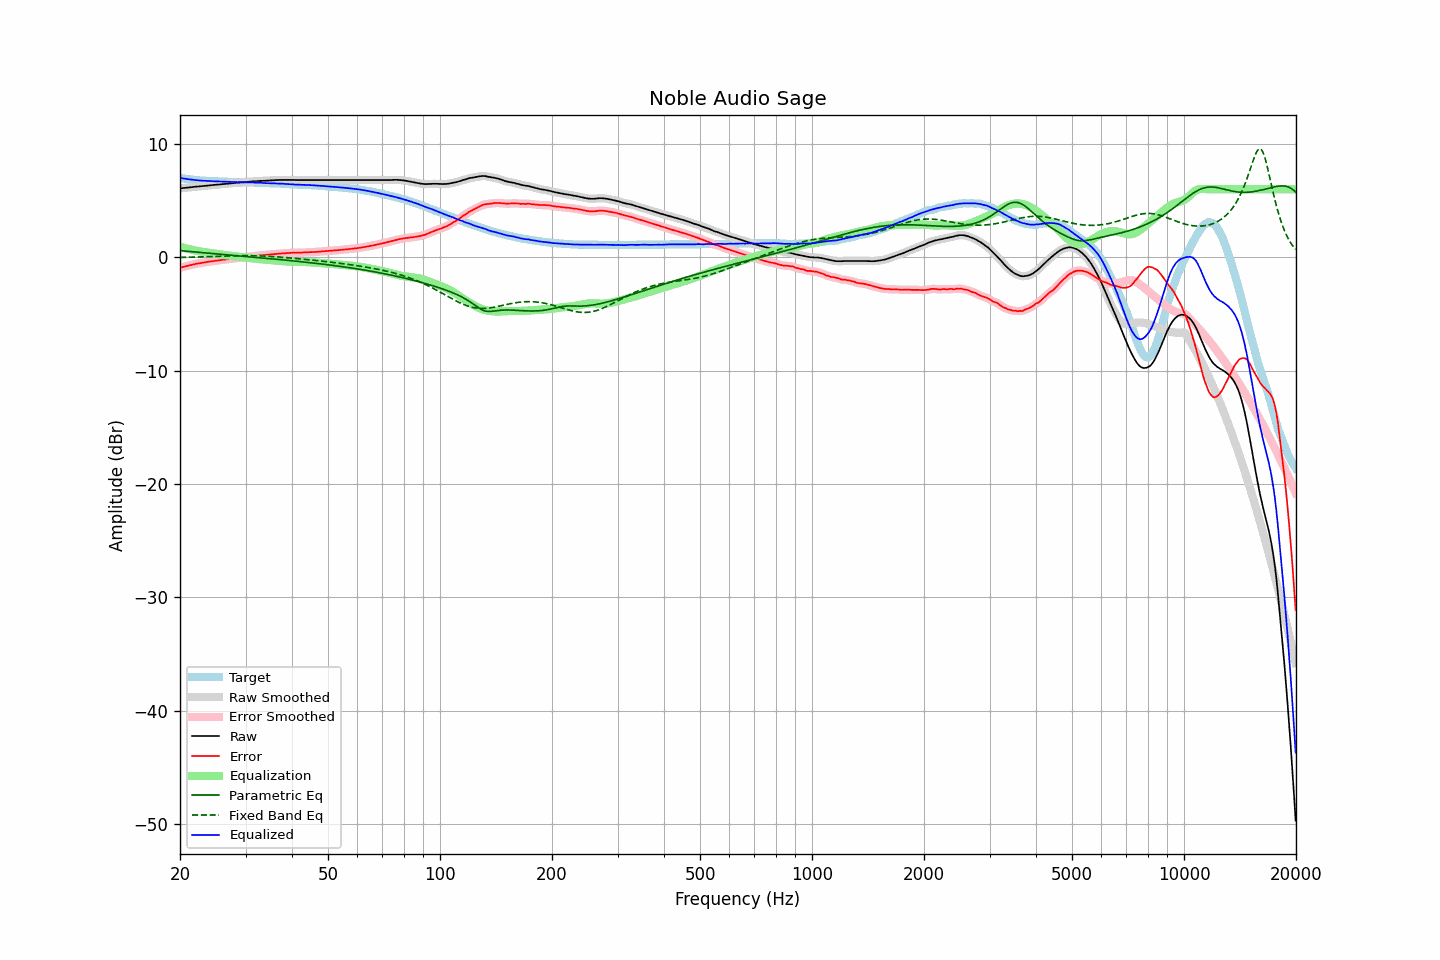

The data file committed next to this chart (first rows):
frequency, raw, error, smoothed, error_smoothed, equalization, parametric_eq, fixed_band_eq, equalized_raw, equalized_smoothed, target
20.00, 6.08, -0.93, 6.08, -0.93, 0.93, 0.59, -0.01, 7.01, 7.01, 7.01
20.20, 6.09, -0.89, 6.09, -0.89, 0.89, 0.58, -0.00, 6.98, 6.98, 6.98
20.40, 6.11, -0.85, 6.11, -0.85, 0.85, 0.56, -0.00, 6.96, 6.96, 6.96
20.61, 6.12, -0.82, 6.12, -0.81, 0.81, 0.55, 0.00, 6.93, 6.94, 6.94
20.81, 6.14, -0.78, 6.14, -0.78, 0.77, 0.54, 0.00, 6.92, 6.91, 6.92
21.02, 6.15, -0.75, 6.15, -0.74, 0.74, 0.52, 0.01, 6.89, 6.89, 6.90
21.23, 6.17, -0.71, 6.17, -0.71, 0.71, 0.51, 0.01, 6.88, 6.88, 6.88
21.44, 6.18, -0.67, 6.18, -0.67, 0.67, 0.50, 0.01, 6.85, 6.86, 6.86
21.66, 6.20, -0.64, 6.20, -0.64, 0.64, 0.48, 0.02, 6.84, 6.84, 6.84
21.87, 6.21, -0.61, 6.21, -0.61, 0.61, 0.47, 0.02, 6.82, 6.83, 6.83
22.09, 6.23, -0.57, 6.23, -0.58, 0.58, 0.46, 0.02, 6.81, 6.81, 6.81
22.31, 6.24, -0.55, 6.24, -0.55, 0.55, 0.44, 0.03, 6.80, 6.80, 6.79
22.54, 6.25, -0.53, 6.26, -0.53, 0.53, 0.43, 0.03, 6.78, 6.78, 6.78
22.76, 6.27, -0.50, 6.27, -0.51, 0.50, 0.42, 0.03, 6.77, 6.77, 6.77
22.99, 6.28, -0.48, 6.28, -0.48, 0.48, 0.41, 0.04, 6.76, 6.76, 6.76
23.22, 6.29, -0.46, 6.29, -0.46, 0.46, 0.39, 0.04, 6.75, 6.75, 6.75
23.45, 6.31, -0.43, 6.31, -0.43, 0.43, 0.38, 0.05, 6.75, 6.74, 6.74
23.69, 6.32, -0.41, 6.32, -0.41, 0.41, 0.37, 0.05, 6.73, 6.74, 6.73
23.92, 6.34, -0.39, 6.34, -0.39, 0.39, 0.35, 0.05, 6.73, 6.73, 6.73
24.16, 6.35, -0.37, 6.35, -0.37, 0.37, 0.34, 0.06, 6.72, 6.72, 6.72
24.40, 6.36, -0.36, 6.37, -0.35, 0.35, 0.33, 0.06, 6.71, 6.71, 6.72
24.65, 6.38, -0.33, 6.38, -0.33, 0.33, 0.32, 0.07, 6.71, 6.71, 6.71
24.89, 6.39, -0.32, 6.39, -0.31, 0.31, 0.30, 0.07, 6.70, 6.70, 6.71
25.14, 6.41, -0.29, 6.41, -0.29, 0.29, 0.29, 0.08, 6.70, 6.70, 6.70
25.39, 6.42, -0.26, 6.42, -0.27, 0.27, 0.28, 0.08, 6.69, 6.69, 6.69
25.65, 6.43, -0.25, 6.44, -0.25, 0.25, 0.27, 0.09, 6.68, 6.69, 6.69
25.91, 6.45, -0.22, 6.45, -0.23, 0.23, 0.25, 0.09, 6.68, 6.68, 6.68
26.16, 6.46, -0.21, 6.46, -0.21, 0.21, 0.24, 0.10, 6.67, 6.67, 6.67
26.43, 6.47, -0.20, 6.47, -0.20, 0.19, 0.23, 0.10, 6.67, 6.67, 6.67
26.69, 6.48, -0.18, 6.48, -0.18, 0.18, 0.22, 0.11, 6.66, 6.66, 6.66
26.96, 6.50, -0.16, 6.50, -0.16, 0.16, 0.20, 0.11, 6.66, 6.66, 6.66
27.23, 6.51, -0.14, 6.51, -0.14, 0.14, 0.19, 0.12, 6.65, 6.66, 6.65
27.50, 6.53, -0.12, 6.53, -0.12, 0.12, 0.18, 0.12, 6.65, 6.65, 6.65
27.77, 6.54, -0.11, 6.54, -0.10, 0.10, 0.17, 0.13, 6.65, 6.65, 6.65
28.05, 6.55, -0.08, 6.55, -0.09, 0.09, 0.15, 0.13, 6.64, 6.64, 6.64
28.33, 6.56, -0.07, 6.56, -0.07, 0.07, 0.14, 0.13, 6.63, 6.63, 6.64
28.62, 6.57, -0.06, 6.57, -0.05, 0.05, 0.13, 0.14, 6.63, 6.63, 6.63
28.90, 6.59, -0.03, 6.59, -0.04, 0.04, 0.12, 0.14, 6.63, 6.63, 6.62
29.19, 6.60, -0.02, 6.60, -0.02, 0.02, 0.10, 0.14, 6.63, 6.63, 6.62
29.48, 6.61, -0.01, 6.61, -0.01, 0.01, 0.09, 0.14, 6.62, 6.62, 6.62
29.78, 6.62, 0.00, 6.62, 0.00, -0.01, 0.08, 0.14, 6.61, 6.61, 6.62
30.08, 6.63, 0.01, 6.63, 0.02, -0.03, 0.07, 0.14, 6.61, 6.61, 6.62
30.38, 6.65, 0.05, 6.65, 0.04, -0.04, 0.05, 0.14, 6.61, 6.61, 6.60
30.68, 6.66, 0.06, 6.66, 0.06, -0.06, 0.04, 0.14, 6.60, 6.61, 6.60
30.99, 6.68, 0.08, 6.68, 0.08, -0.08, 0.03, 0.14, 6.61, 6.60, 6.60
31.30, 6.69, 0.09, 6.69, 0.09, -0.09, 0.02, 0.14, 6.60, 6.60, 6.60
31.61, 6.70, 0.11, 6.70, 0.11, -0.11, 0.00, 0.14, 6.59, 6.59, 6.59
31.93, 6.71, 0.13, 6.71, 0.13, -0.13, -0.01, 0.14, 6.58, 6.58, 6.59
32.24, 6.72, 0.14, 6.72, 0.14, -0.14, -0.02, 0.13, 6.58, 6.58, 6.58
32.57, 6.73, 0.16, 6.73, 0.16, -0.15, -0.03, 0.13, 6.58, 6.58, 6.57
32.89, 6.74, 0.17, 6.74, 0.17, -0.17, -0.05, 0.12, 6.57, 6.57, 6.57
33.22, 6.74, 0.18, 6.74, 0.18, -0.18, -0.06, 0.12, 6.56, 6.56, 6.57
33.55, 6.75, 0.20, 6.75, 0.19, -0.19, -0.07, 0.11, 6.56, 6.56, 6.55
33.89, 6.75, 0.20, 6.75, 0.20, -0.21, -0.09, 0.10, 6.54, 6.55, 6.55
34.23, 6.76, 0.21, 6.76, 0.22, -0.22, -0.10, 0.10, 6.54, 6.54, 6.55
34.57, 6.77, 0.24, 6.77, 0.23, -0.23, -0.11, 0.09, 6.54, 6.54, 6.54
34.92, 6.78, 0.25, 6.78, 0.25, -0.25, -0.12, 0.08, 6.53, 6.53, 6.53
35.27, 6.79, 0.26, 6.79, 0.26, -0.26, -0.14, 0.07, 6.53, 6.53, 6.53
35.62, 6.79, 0.27, 6.80, 0.28, -0.27, -0.15, 0.06, 6.52, 6.52, 6.52
35.97, 6.80, 0.29, 6.80, 0.29, -0.29, -0.16, 0.05, 6.52, 6.52, 6.51
... 635 more rows
